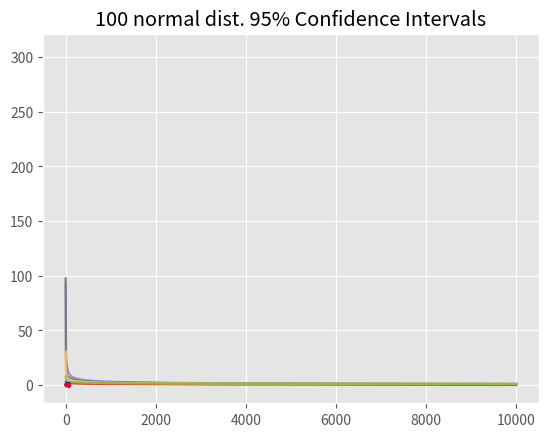

Write the Python code that produced this figure.
import random
import math
import matplotlib.pyplot as plt
import numpy as np
import scipy.stats as stats

plt.style.use('ggplot')


def exp_dist(lamb, num_samples=10000, plot=False):

    samples = [0] * num_samples
    for i in range(num_samples):
        rand = random.random()

        samples[i] = -math.log(rand)/lamb

    if plot:
        plt.plot(list(range(num_samples)), sorted(samples, reverse=True))
        plt.title('Exponential Distribution')
        plt.show()

    return samples


def normal_dist(num_samples=10000, plot=False):

    samples = []
    while len(samples) < num_samples:
        u1 = random.random()

        v1 = random.uniform(-1, 1)
        v2 = random.uniform(-1, 1)

        r_squared = v1**2 + v2**2

        # got to next iteration
        if r_squared > 1:
            continue

        else:
            z1 = math.sqrt(-2*math.log(u1)) * v1/math.sqrt(r_squared)

            z2 = math.sqrt(-2*math.log(u1)) * v2/math.sqrt(r_squared)

            samples.append(z1)
            samples.append(z2)

    if plot:
        plt.hist(samples, bins=100)
        plt.title('Sampling from normal distribution')
        plt.show()

    return samples


def pareto(beta, k, num_samples=10000, plot=False, moments=False):

    samples = [0] * num_samples

    for i in range(num_samples):

        rand = random.random()

        samples[i] = beta * (rand**(-1/k))

    if plot:
        plt.plot(list(range(num_samples)), sorted(samples, reverse=True))
        plt.title(f'Pareto, beta={beta}, k={k}')
        plt.show()

    if moments:
        empirical_mean = np.array(samples).mean()
        empirical_var = np.array(samples).var()

        return samples, empirical_mean, empirical_var

    return samples


samples_exp = exp_dist(3, plot=True)
test_stat_exp, critical_vals, significance = stats.anderson(
    samples_exp, dist='expon')

print(f'Exponential Test statistic: {test_stat_exp}')
print(f'Exponential Critical values: {critical_vals}')
print(f'Exponential Significance levels: {significance}')


samples_norm = normal_dist(plot=True)
test_stat_norm, p_val_norm = stats.kstest(samples_norm, 'norm')

print(f'Normal Test statistic: {test_stat_norm}')
print(f'Normal p-value: {p_val_norm}')


# Pareto
beta = 1
for k in [2.05, 2.5, 3, 4]:
    _, emp_mean, emp_var = pareto(beta=beta, k=k, plot=True, moments=True)

    analytical_mean = k/(k-1) * beta
    analytical_var = k / ((k-1)**2 * (k-2)) * beta**2

    print(f'For k={k}')
    print(
        f'Absolute difference emp. vs analytical mean: {abs(emp_mean - analytical_mean)}')
    print(
        f'Absolute difference emp. vs analytical variance: {abs(emp_var - analytical_var)}')


# Create 100 95% confidence intervals
# from normal distribution based on 10 samples
num_samples = 10
mean_list = []
upper_list = []
lower_list = []
for i in range(100):
    samples = np.array(normal_dist(num_samples=num_samples))

    mean = samples.mean()
    std = samples.std()

    conf_val = std/np.sqrt(num_samples) * stats.t.ppf(1-0.05/2, num_samples-1)

    mean_list.append(mean)

    upper = mean + conf_val
    lower = mean - conf_val

    upper_list.append(upper)
    lower_list.append(lower)

# Plot 100 Confidence intervals
plt.plot(list(range(100)), upper_list, c='b', linestyle='dashed')
plt.plot(list(range(100)), lower_list, c='b', linestyle='dashed')
plt.plot(list(range(100)), mean_list, c='r')
plt.title('100 normal dist. 95% Confidence Intervals')
plt.show()
